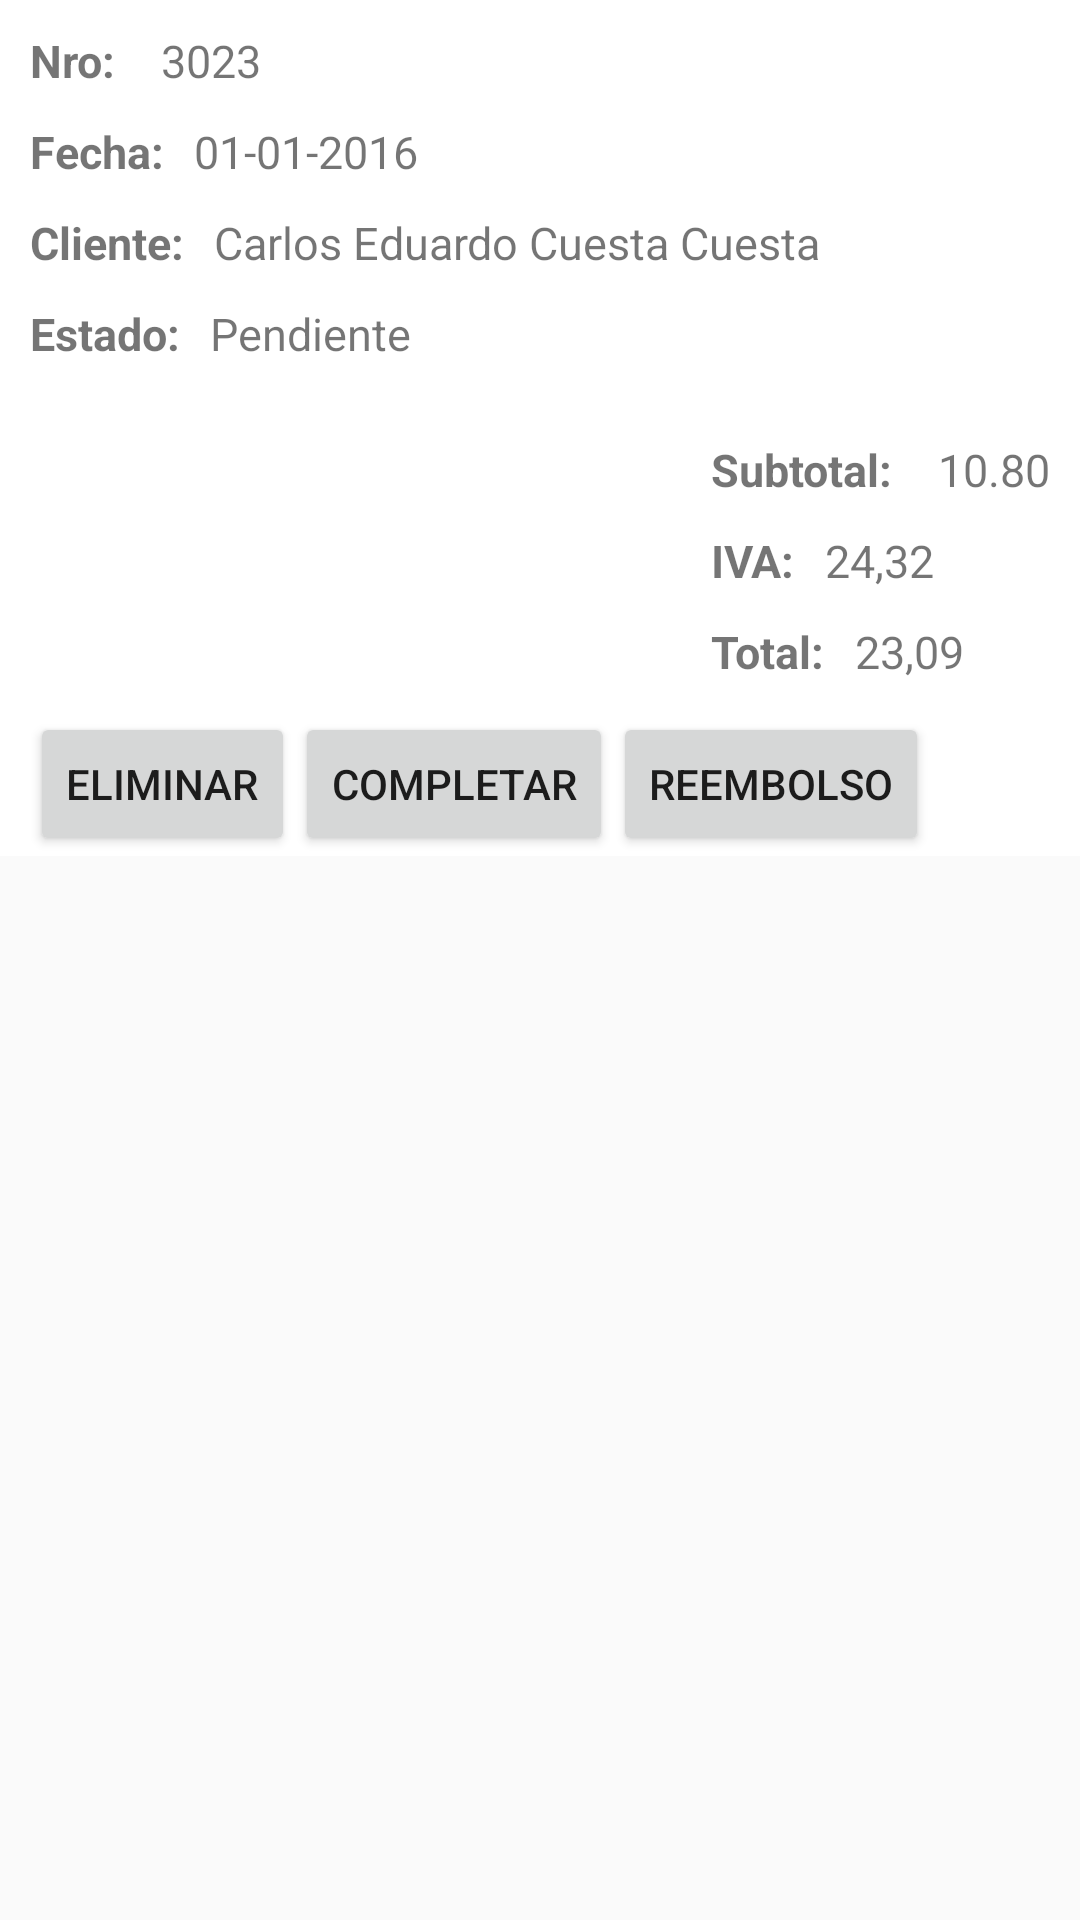

This screen was rendered from an Android layout file. Write that file and the resources it references.
<!-- AndroidManifest.xml: application theme AppTheme -->
<!-- res/layout/content_pedido_detalle.xml -->
<?xml version="1.0" encoding="utf-8"?>
<android.support.v4.widget.NestedScrollView xmlns:android="http://schemas.android.com/apk/res/android"
    xmlns:app="http://schemas.android.com/apk/res-auto"
    xmlns:tools="http://schemas.android.com/tools"
    android:layout_width="match_parent"
    android:layout_height="match_parent"
    app:layout_behavior="@string/appbar_scrolling_view_behavior"
    tools:context="com.sudamericano.tesis.pedidosapp.PedidoDetalleActivity"
    tools:showIn="@layout/activity_pedido_detalle">

    <LinearLayout
        android:layout_width="match_parent"
        android:layout_height="match_parent"
        android:background="#fff"
        android:orientation="vertical">


        <LinearLayout
            android:layout_width="match_parent"
            android:layout_height="wrap_content"
            android:layout_marginLeft="10dp"
            android:layout_marginTop="10dp"
            android:orientation="horizontal">

            <TextView
                android:layout_width="wrap_content"
                android:layout_height="match_parent"
                android:text="Nro:"
                android:textSize="15dp"
                android:textStyle="bold" />

            <TextView
                android:id="@+id/TextNroOrden"
                android:layout_width="wrap_content"
                android:layout_height="match_parent"
                android:layout_marginLeft="15dp"
                android:text="3023"
                android:textSize="15dp" />

        </LinearLayout>

        <LinearLayout
            android:layout_width="match_parent"
            android:layout_height="wrap_content"
            android:layout_marginLeft="10dp"
            android:layout_marginTop="10dp"
            android:orientation="horizontal">

            <TextView
                android:layout_width="wrap_content"
                android:layout_height="match_parent"
                android:text="Fecha:"
                android:textSize="15dp"
                android:textStyle="bold" />

            <TextView
                android:id="@+id/TextFecha"
                android:layout_width="wrap_content"
                android:layout_height="match_parent"
                android:layout_marginLeft="10dp"
                android:text="01-01-2016"
                android:textSize="15dp" />

        </LinearLayout>

        <LinearLayout
            android:layout_width="match_parent"
            android:layout_height="wrap_content"
            android:layout_marginLeft="10dp"
            android:layout_marginTop="10dp"
            android:orientation="horizontal">

            <TextView
                android:layout_width="wrap_content"
                android:layout_height="match_parent"
                android:text="Cliente:"
                android:textSize="15dp"
                android:textStyle="bold" />

            <TextView
                android:id="@+id/TextCliente"
                android:layout_width="wrap_content"
                android:layout_height="match_parent"
                android:layout_marginLeft="10dp"
                android:text="Carlos Eduardo Cuesta Cuesta"
                android:textSize="15dp" />

        </LinearLayout>

        <LinearLayout
            android:layout_width="match_parent"
            android:layout_height="wrap_content"
            android:layout_marginLeft="10dp"
            android:layout_marginTop="10dp"
            android:orientation="horizontal">

            <TextView
                android:layout_width="wrap_content"
                android:layout_height="match_parent"
                android:text="Estado:"
                android:textSize="15dp"
                android:textStyle="bold" />

            <TextView
                android:id="@+id/TextEstado"
                android:layout_width="wrap_content"
                android:layout_height="match_parent"
                android:layout_marginLeft="10dp"
                android:text="Pendiente"
                android:textSize="15dp" />

        </LinearLayout>


        <View
            android:layout_width="match_parent"
            android:layout_height="10dp"

            ></View>

        <TableLayout
            android:id="@+id/tablePedidoDetalle"
            android:layout_width="match_parent"
            android:layout_height="match_parent"
            android:layout_marginLeft="3dp"
            android:layout_marginRight="3dp"
            android:stretchColumns="5"

            >


        </TableLayout>

        <View
            android:layout_width="match_parent"
            android:layout_height="5dp"

            ></View>


        <LinearLayout
            android:layout_width="wrap_content"
            android:layout_height="match_parent"
            android:layout_gravity="right"
            android:layout_marginRight="10dp"
            android:orientation="vertical">


            <LinearLayout
                android:layout_width="match_parent"
                android:layout_height="wrap_content"
                android:layout_gravity="left"
                android:layout_marginLeft="10dp"
                android:layout_marginTop="10dp"
                android:orientation="horizontal">

                <TextView
                    android:layout_width="wrap_content"
                    android:layout_height="match_parent"
                    android:text="Subtotal:"
                    android:textSize="15dp"
                    android:textStyle="bold" />

                <TextView
                    android:id="@+id/TextSubtotal"
                    android:layout_width="wrap_content"
                    android:layout_height="match_parent"
                    android:layout_marginLeft="15dp"
                    android:text="10.80"
                    android:textSize="15dp" />

            </LinearLayout>

            <LinearLayout
                android:layout_width="match_parent"
                android:layout_height="wrap_content"
                android:layout_marginLeft="10dp"
                android:layout_marginTop="10dp"
                android:orientation="horizontal">

                <TextView
                    android:layout_width="wrap_content"
                    android:layout_height="match_parent"
                    android:text="IVA:"
                    android:textSize="15dp"
                    android:textStyle="bold" />

                <TextView
                    android:id="@+id/TextIVA"
                    android:layout_width="wrap_content"
                    android:layout_height="match_parent"
                    android:layout_marginLeft="10dp"
                    android:text="24,32"
                    android:textSize="15dp" />

            </LinearLayout>

            <LinearLayout
                android:layout_width="match_parent"
                android:layout_height="wrap_content"
                android:layout_marginLeft="10dp"
                android:layout_marginTop="10dp"
                android:orientation="horizontal">

                <TextView
                    android:layout_width="wrap_content"
                    android:layout_height="match_parent"
                    android:text="Total:"
                    android:textSize="15dp"
                    android:textStyle="bold" />

                <TextView
                    android:id="@+id/TextTotal"
                    android:layout_width="wrap_content"
                    android:layout_height="match_parent"
                    android:layout_marginLeft="10dp"
                    android:text="23,09"
                    android:textSize="15dp" />

            </LinearLayout>


        </LinearLayout>

        <View
            android:layout_width="match_parent"
            android:layout_height="10dp"
            android:background="#fff"

            ></View>
        <LinearLayout
            android:layout_width="match_parent"
            android:layout_height="wrap_content"
            android:orientation="horizontal"
            android:layout_marginLeft="10dp"
            >
            <Button
                android:layout_width="wrap_content"
                android:layout_height="wrap_content"
                android:text="Eliminar"
                android:id="@+id/btnEliminar"
                />

            <Button
                android:layout_width="wrap_content"
                android:layout_height="wrap_content"
                android:text="Completar"
                android:id="@+id/btnCompletar"
                />

            <Button
                android:layout_width="wrap_content"
                android:layout_height="wrap_content"
                android:text="Reembolso"
                android:id="@+id/btnReembolso"
                />

        </LinearLayout>

    </LinearLayout>


</android.support.v4.widget.NestedScrollView>
<!-- res/layout/activity_pedido_detalle.xml (included above) -->
<?xml version="1.0" encoding="utf-8"?>
<android.support.design.widget.CoordinatorLayout xmlns:android="http://schemas.android.com/apk/res/android"
    xmlns:app="http://schemas.android.com/apk/res-auto"
    xmlns:tools="http://schemas.android.com/tools"
    android:layout_width="match_parent"
    android:layout_height="match_parent"
    android:fitsSystemWindows="true"
    tools:context="com.sudamericano.tesis.pedidosapp.PedidoDetalleActivity">

    <android.support.design.widget.AppBarLayout
        android:id="@+id/app_bar"
        android:layout_width="match_parent"
        android:layout_height="@dimen/app_bar_height"
        android:fitsSystemWindows="true"
        android:theme="@style/AppTheme.AppBarOverlay">

        <android.support.design.widget.CollapsingToolbarLayout
            android:id="@+id/toolbar_layout"
            android:layout_width="match_parent"
            android:layout_height="match_parent"
            android:fitsSystemWindows="true"
            app:contentScrim="?attr/colorPrimary"
            app:layout_scrollFlags="scroll|exitUntilCollapsed"
            android:background="@drawable/hedaer"
            >

            <android.support.v7.widget.Toolbar
                android:id="@+id/toolbar"
                android:layout_width="match_parent"
                android:layout_height="?attr/actionBarSize"
                app:layout_collapseMode="pin"
                app:popupTheme="@style/AppTheme.PopupOverlay" />

        </android.support.design.widget.CollapsingToolbarLayout>
    </android.support.design.widget.AppBarLayout>

    <include layout="@layout/content_pedido_detalle" />



</android.support.design.widget.CoordinatorLayout>
<!-- resources referenced by this layout -->
<resources>
  <dimen name="app_bar_height">180dp</dimen>
  <!-- drawable hedaer: jpg bitmap (drawable, 231257 bytes) -->
  <style name="AppTheme.AppBarOverlay" parent="ThemeOverlay.AppCompat.Dark.ActionBar" />
  <style name="AppTheme.PopupOverlay" parent="ThemeOverlay.AppCompat.Light" />
  <style name="AppTheme" parent="Theme.AppCompat.Light.DarkActionBar">
          
          <item name="colorPrimary">@color/colorPrimary</item>
          <item name="colorPrimaryDark">@color/colorPrimaryDark</item>
          <item name="colorAccent">@color/colorAccent</item>
      </style>
  <color name="colorPrimary">#FC0102</color>
  <color name="colorPrimaryDark">#fff</color>
  <color name="colorAccent">#66000000</color>
</resources>
